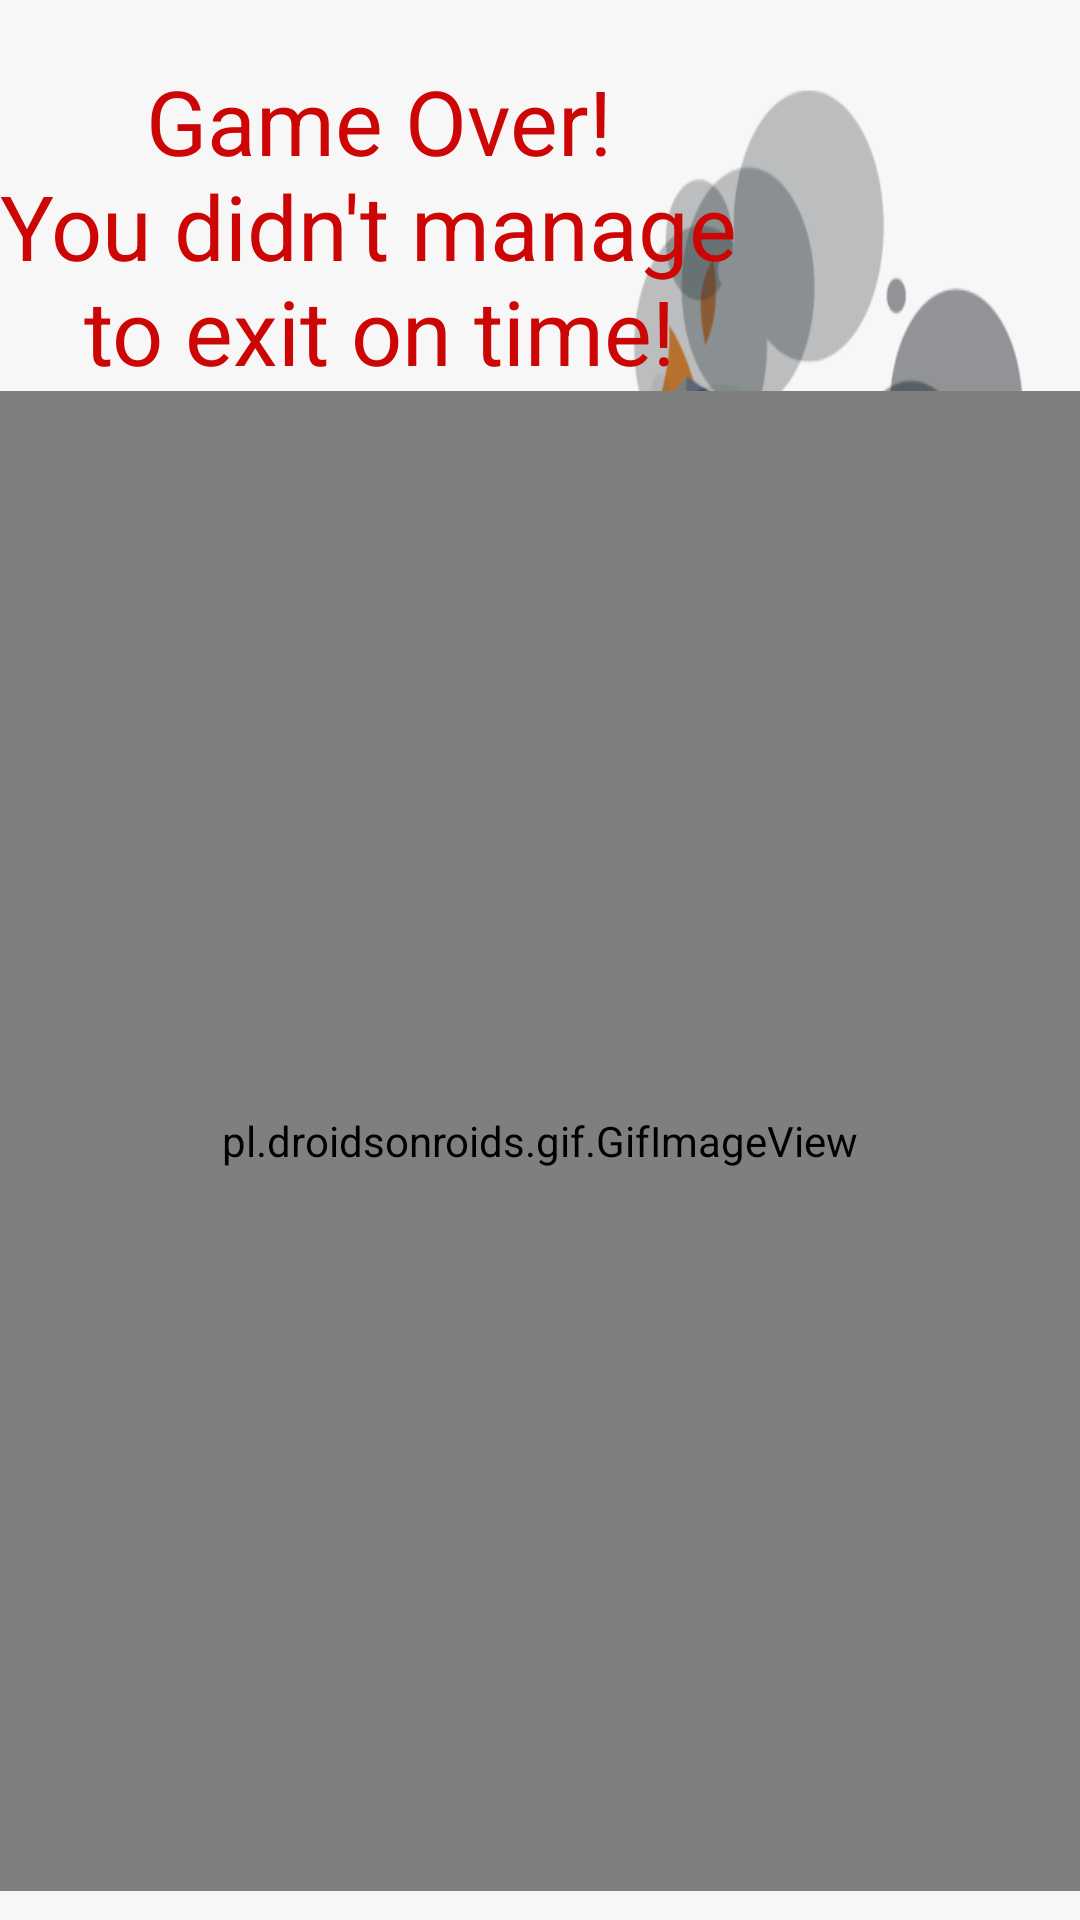

The Android layout XML behind this screen, and the referenced resources:
<!-- AndroidManifest.xml: application theme Theme.BurningBuilding -->
<!-- res/layout/activity_game_over.xml -->
<?xml version="1.0" encoding="utf-8"?>
<LinearLayout xmlns:android="http://schemas.android.com/apk/res/android"
    android:layout_width="match_parent"
    android:layout_height="match_parent"
    android:orientation="vertical"
    android:background="@drawable/building">


    <TextView
        android:id="@+id/finished_game_tv"
        android:layout_width="wrap_content"
        android:layout_height="wrap_content"
        android:textColor="@color/red"
        android:layout_gravity="top"
        android:gravity="center"
        android:layout_marginTop="20dp"
        android:text="@string/game_over_text"
        android:textSize="30dp"/>

    <ImageButton
        android:id="@+id/replay_btn"
        android:layout_width="70dp"
        android:layout_height="70dp"
        android:scaleType="fitXY"
        android:visibility="gone"
        android:src="@drawable/ic_baseline_replay_24"
        android:background="@null"
        android:layout_margin="50dp" />


        <pl.droidsonroids.gif.GifImageView
            android:layout_width="500dp"
            android:layout_height="500dp"
            android:src="@drawable/fire"
            android:layout_gravity="center|bottom"/>


</LinearLayout>
<!-- resources referenced by this layout -->
<resources>
  <color name="red">#CC0505</color>
  <!-- drawable building: jpg bitmap (drawable, 87100 bytes) -->
  <!-- drawable ic_baseline_replay_24 (drawable) -->
  <vector android:height="24dp" android:tint="#20C41A"
      android:viewportHeight="24" android:viewportWidth="24"
      android:width="24dp" xmlns:android="http://schemas.android.com/apk/res/android">
      <path android:fillColor="@android:color/white" android:pathData="M12,5V1L7,6l5,5V7c3.31,0 6,2.69 6,6s-2.69,6 -6,6 -6,-2.69 -6,-6H4c0,4.42 3.58,8 8,8s8,-3.58 8,-8 -3.58,-8 -8,-8z"/>
  </vector>
  <string name="game_over_text">Game Over!\nYou didn\'t manage \nto exit on time!</string>
  <style name="Theme.BurningBuilding" parent="Theme.MaterialComponents.DayNight.DarkActionBar">
          
          <item name="colorPrimary">#ED4A4A</item>
          <item name="colorPrimaryVariant">#ED4A4A</item>
          <item name="colorOnPrimary">@color/white</item>
          
          <item name="colorSecondary">@color/teal_200</item>
          <item name="colorSecondaryVariant">@color/teal_700</item>
          <item name="colorOnSecondary">@color/black</item>
          
          <item name="android:statusBarColor" tools:targetApi="l">?attr/colorPrimaryVariant</item>
          
      </style>
  <color name="white">#FFFFFFFF</color>
  <color name="teal_200">#FF03DAC5</color>
  <color name="teal_700">#FF018786</color>
  <color name="black">#FF000000</color>
</resources>
